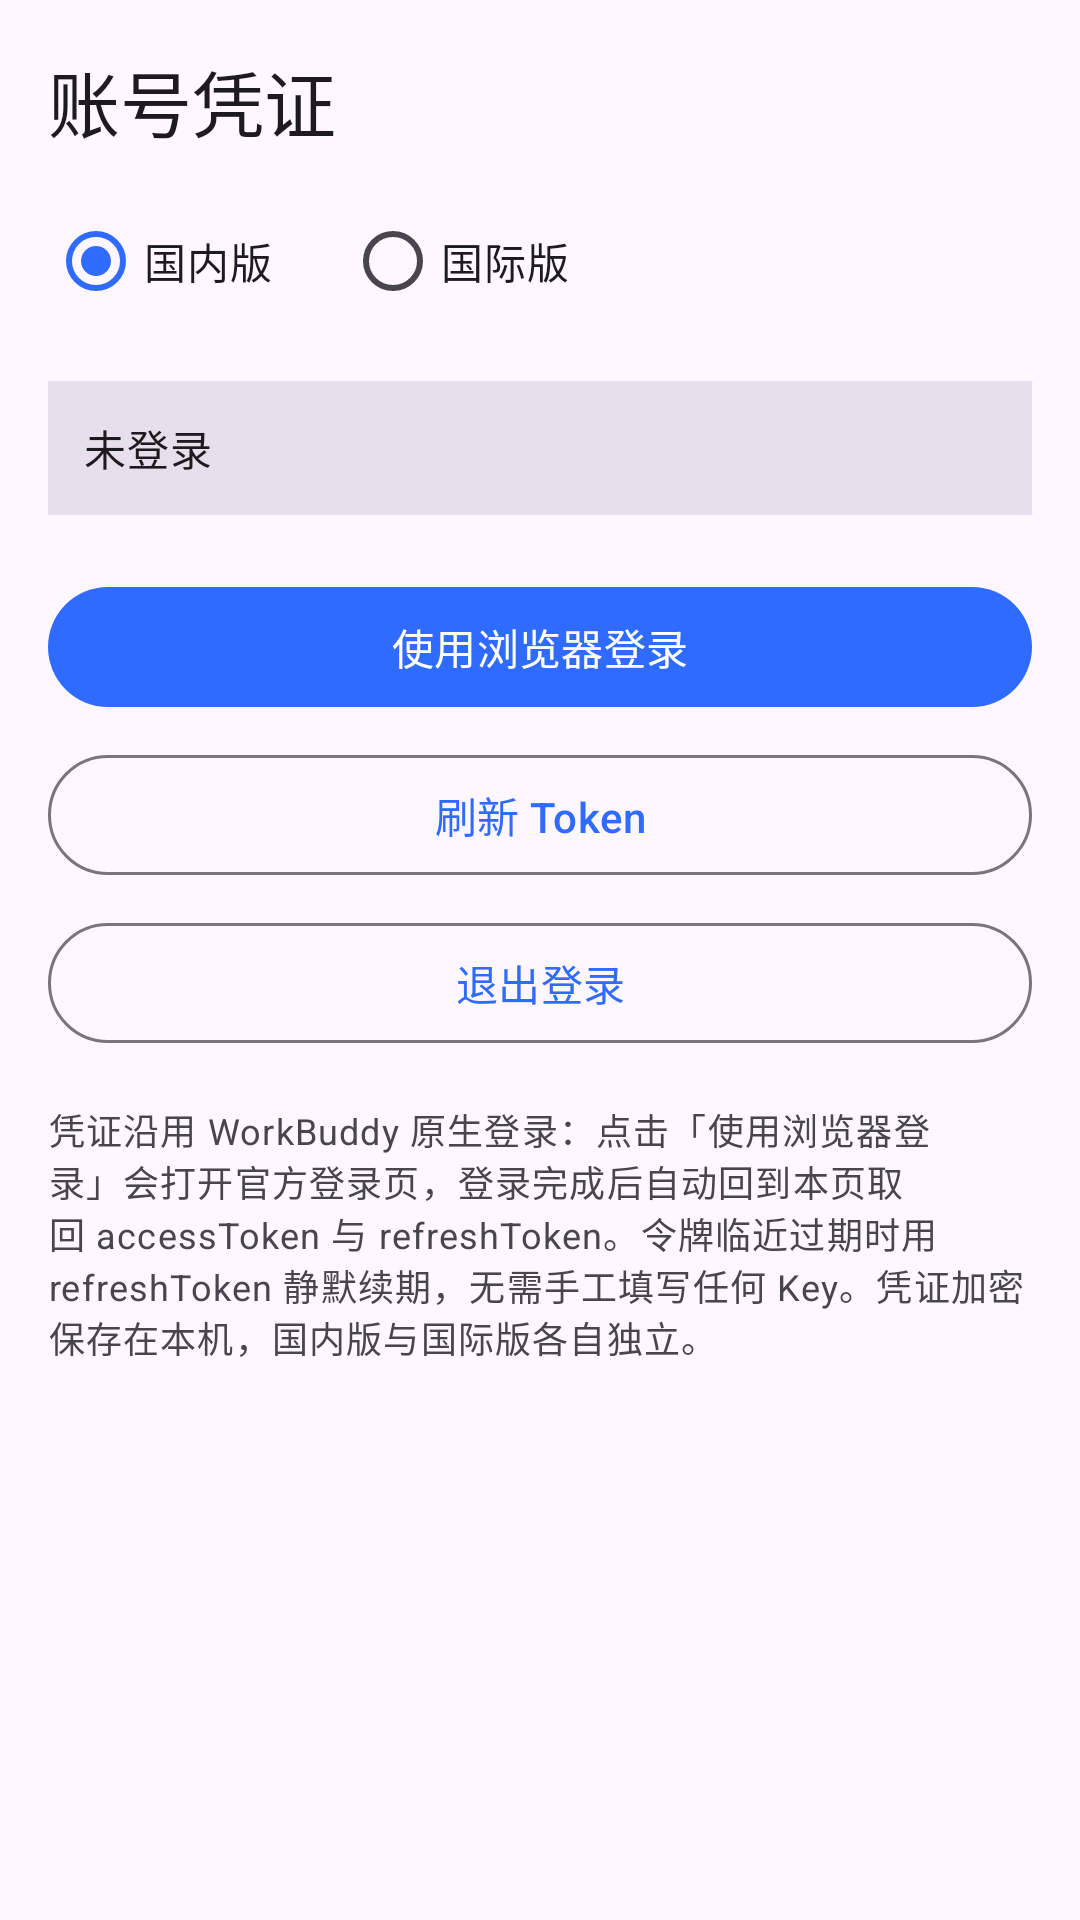

This screen was rendered from an Android layout file. Write that file and the resources it references.
<!-- AndroidManifest.xml: application theme Theme.WbHub -->
<!-- res/layout/fragment_credentials.xml -->
<?xml version="1.0" encoding="utf-8"?>
<ScrollView xmlns:android="http://schemas.android.com/apk/res/android"
    android:layout_width="match_parent"
    android:layout_height="match_parent"
    android:padding="16dp">

    <LinearLayout
        android:layout_width="match_parent"
        android:layout_height="wrap_content"
        android:orientation="vertical">

        <TextView
            android:layout_width="wrap_content"
            android:layout_height="wrap_content"
            android:text="@string/credential_title"
            android:textAppearance="?attr/textAppearanceHeadlineSmall" />

        <RadioGroup
            android:id="@+id/region_group"
            android:layout_width="match_parent"
            android:layout_height="wrap_content"
            android:layout_marginTop="12dp"
            android:orientation="horizontal">

            <com.google.android.material.radiobutton.MaterialRadioButton
                android:id="@+id/region_cn"
                android:layout_width="wrap_content"
                android:layout_height="wrap_content"
                android:checked="true"
                android:text="@string/credential_region_cn" />

            <com.google.android.material.radiobutton.MaterialRadioButton
                android:id="@+id/region_intl"
                android:layout_width="wrap_content"
                android:layout_height="wrap_content"
                android:layout_marginStart="24dp"
                android:text="@string/credential_region_intl" />
        </RadioGroup>

        <TextView
            android:id="@+id/token_status"
            android:layout_width="match_parent"
            android:layout_height="wrap_content"
            android:layout_marginTop="16dp"
            android:padding="12dp"
            android:background="?attr/colorSurfaceVariant"
            android:text="@string/credential_status_idle"
            android:textAppearance="?attr/textAppearanceBodyMedium" />

        <com.google.android.material.button.MaterialButton
            android:id="@+id/btn_login"
            android:layout_width="match_parent"
            android:layout_height="wrap_content"
            android:layout_marginTop="20dp"
            android:text="@string/credential_login_browser" />

        <com.google.android.material.button.MaterialButton
            android:id="@+id/btn_refresh"
            style="@style/Widget.Material3.Button.OutlinedButton"
            android:layout_width="match_parent"
            android:layout_height="wrap_content"
            android:layout_marginTop="8dp"
            android:text="@string/credential_refresh" />

        <com.google.android.material.button.MaterialButton
            android:id="@+id/btn_logout"
            style="@style/Widget.Material3.Button.OutlinedButton"
            android:layout_width="match_parent"
            android:layout_height="wrap_content"
            android:layout_marginTop="8dp"
            android:text="@string/credential_logout" />

        <TextView
            android:layout_width="match_parent"
            android:layout_height="wrap_content"
            android:layout_marginTop="16dp"
            android:text="@string/credential_hint"
            android:textAppearance="?attr/textAppearanceBodySmall" />

    </LinearLayout>
</ScrollView>
<!-- resources referenced by this layout -->
<resources>
  <string name="credential_hint">凭证沿用 WorkBuddy 原生登录：点击「使用浏览器登录」会打开官方登录页，登录完成后自动回到本页取回 accessToken 与 refreshToken。令牌临近过期时用 refreshToken 静默续期，无需手工填写任何 Key。凭证加密保存在本机，国内版与国际版各自独立。</string>
  <string name="credential_login_browser">使用浏览器登录</string>
  <string name="credential_logout">退出登录</string>
  <string name="credential_refresh">刷新 Token</string>
  <string name="credential_region_cn">国内版</string>
  <string name="credential_region_intl">国际版</string>
  <string name="credential_status_idle">未登录</string>
  <string name="credential_title">账号凭证</string>
  <style name="Theme.WbHub" parent="Theme.Material3.DayNight.NoActionBar">
          <item name="colorPrimary">@color/brand_primary</item>
          <item name="colorOnPrimary">@color/brand_on_primary</item>
          <item name="colorSecondary">@color/brand_secondary</item>
          <item name="android:statusBarColor" tools:targetApi="21">@color/brand_primary</item>
      </style>
  <color name="brand_primary">#2F6BFF</color>
  <color name="brand_on_primary">#FFFFFF</color>
  <color name="brand_secondary">#12B886</color>
</resources>
